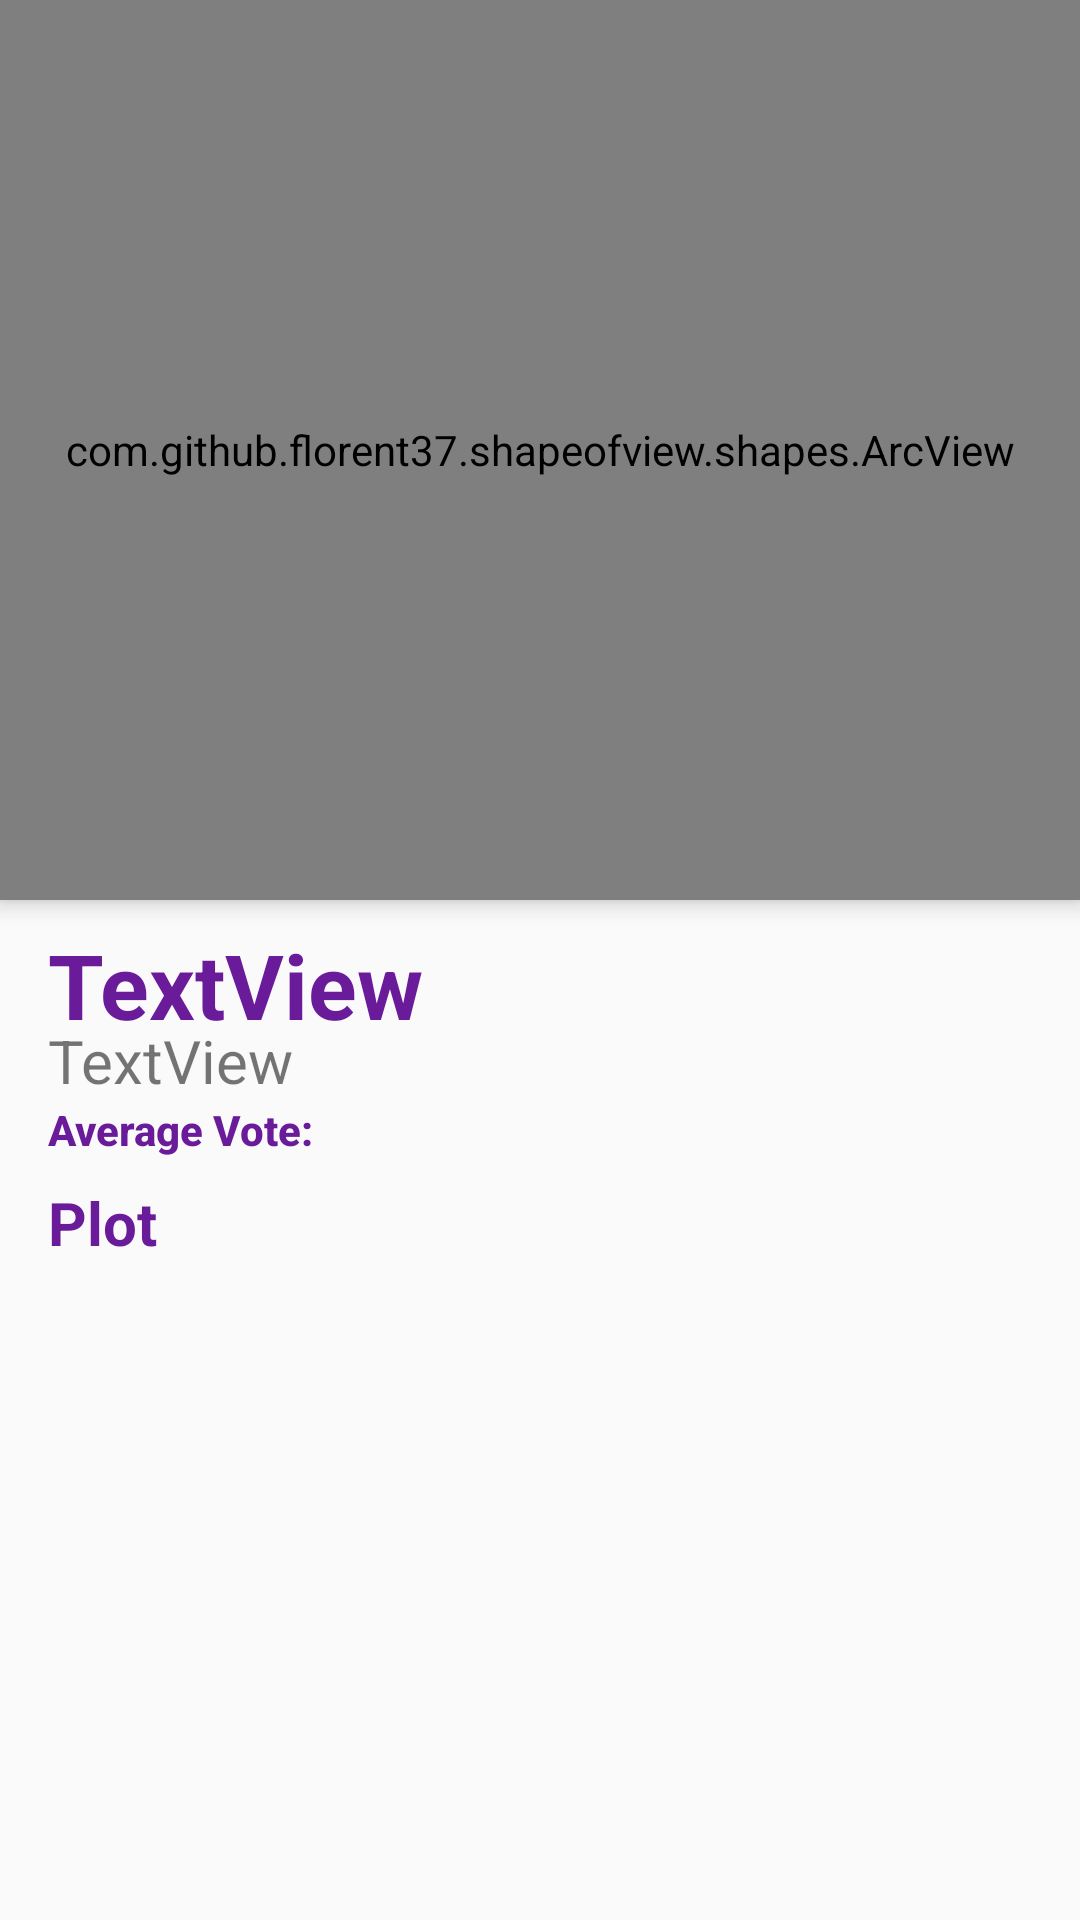

Produce the Android XML layout that renders to this screen, including the resource entries it uses.
<!-- AndroidManifest.xml: activity theme noActionBar -->
<!-- res/layout/activity_movie_details.xml -->
<?xml version="1.0" encoding="utf-8"?>
<ScrollView xmlns:android="http://schemas.android.com/apk/res/android"
    xmlns:app="http://schemas.android.com/apk/res-auto"
    xmlns:tools="http://schemas.android.com/tools"
    android:layout_width="match_parent"
    android:layout_height="match_parent">

    <android.support.constraint.ConstraintLayout
        android:layout_width="match_parent"
        android:layout_height="match_parent">

        <com.github.florent37.shapeofview.shapes.ArcView
            android:id="@+id/shapeOfView"
            android:layout_width="match_parent"
            android:layout_height="300dp"
            android:elevation="4dp"
            app:arc_cropDirection="outside"
            app:arc_height="25dp"
            app:arc_position="bottom"
            app:layout_constraintEnd_toEndOf="parent"
            app:layout_constraintStart_toStartOf="parent"
            app:layout_constraintTop_toTopOf="parent"
            app:srcCompat="@android:color/background_light">

            <com.flaviofaria.kenburnsview.KenBurnsView
                android:id="@+id/posterImage"
                android:layout_width="match_parent"
                android:layout_height="match_parent"
                android:background="@color/colorPrimary" />

            <ProgressBar
                android:id="@+id/progressBar"
                style="?android:attr/progressBarStyle"
                android:layout_width="wrap_content"
                android:layout_height="wrap_content"
                android:layout_gravity="center"
                android:visibility="visible" />
        </com.github.florent37.shapeofview.shapes.ArcView>

        <TextView
            android:id="@+id/titleView"
            android:layout_width="wrap_content"
            android:layout_height="wrap_content"
            android:layout_marginLeft="16dp"
            android:layout_marginStart="16dp"
            android:layout_marginTop="8dp"
            android:text="TextView"
            android:textColor="@color/colorPrimaryDark"
            android:textSize="30sp"
            android:textStyle="bold"
            app:layout_constraintStart_toStartOf="parent"
            app:layout_constraintTop_toBottomOf="@+id/shapeOfView" />

        <TextView
            android:id="@+id/releaseDate"
            android:layout_width="wrap_content"
            android:layout_height="wrap_content"
            android:layout_marginLeft="16dp"
            android:layout_marginStart="16dp"
            android:layout_marginTop="32dp"
            android:text="TextView"
            android:textSize="20sp"
            app:layout_constraintStart_toStartOf="parent"
            app:layout_constraintTop_toTopOf="@+id/titleView" />

        <TextView
            android:id="@+id/textView3"
            android:layout_width="wrap_content"
            android:layout_height="wrap_content"
            android:layout_marginLeft="16dp"
            android:layout_marginStart="16dp"
            android:layout_marginTop="8dp"
            android:text="Plot"
            android:textColor="@color/colorPrimaryDark"
            android:textSize="20sp"
            android:textStyle="bold"
            app:layout_constraintStart_toStartOf="parent"
            app:layout_constraintTop_toBottomOf="@+id/textView4" />

        <TextView
            android:id="@+id/textView4"
            android:layout_width="wrap_content"
            android:layout_height="wrap_content"
            android:layout_marginLeft="16dp"
            android:layout_marginStart="16dp"
            android:text="Average Vote: "
            android:textAppearance="@style/TextAppearance.AppCompat.Body2"
            android:textColor="@color/colorPrimaryDark"
            android:textStyle="bold"
            app:layout_constraintStart_toStartOf="parent"
            app:layout_constraintTop_toBottomOf="@+id/releaseDate" />

        <TextView
            android:id="@+id/averageVote"
            android:layout_width="wrap_content"
            android:layout_height="wrap_content"
            android:layout_marginLeft="0dp"
            android:layout_marginStart="0dp"
            app:layout_constraintBottom_toBottomOf="@+id/textView4"
            app:layout_constraintStart_toEndOf="@+id/textView4" />

        <TextView
            android:id="@+id/plotView"
            android:layout_width="0dp"
            android:layout_height="wrap_content"
            android:layout_marginEnd="8dp"
            android:layout_marginLeft="16dp"
            android:layout_marginRight="8dp"
            android:layout_marginStart="16dp"
            android:layout_marginTop="8dp"
            android:justificationMode="inter_word"
            app:layout_constraintEnd_toEndOf="parent"
            app:layout_constraintStart_toStartOf="parent"
            app:layout_constraintTop_toBottomOf="@+id/textView3" />

    </android.support.constraint.ConstraintLayout>
</ScrollView>
<!-- resources referenced by this layout -->
<resources>
  <color name="colorPrimary">#7b1fa2</color>
  <color name="colorPrimaryDark">#6a1b9a</color>
  <style name="noActionBar" parent="Theme.AppCompat.Light.NoActionBar">
          <item name="colorPrimary">@color/colorPrimary</item>
          <item name="colorPrimaryDark">@color/colorPrimaryDark</item>
          <item name="colorAccent">@color/colorAccent</item>
      </style>
  <color name="colorAccent">#e040fb</color>
</resources>
